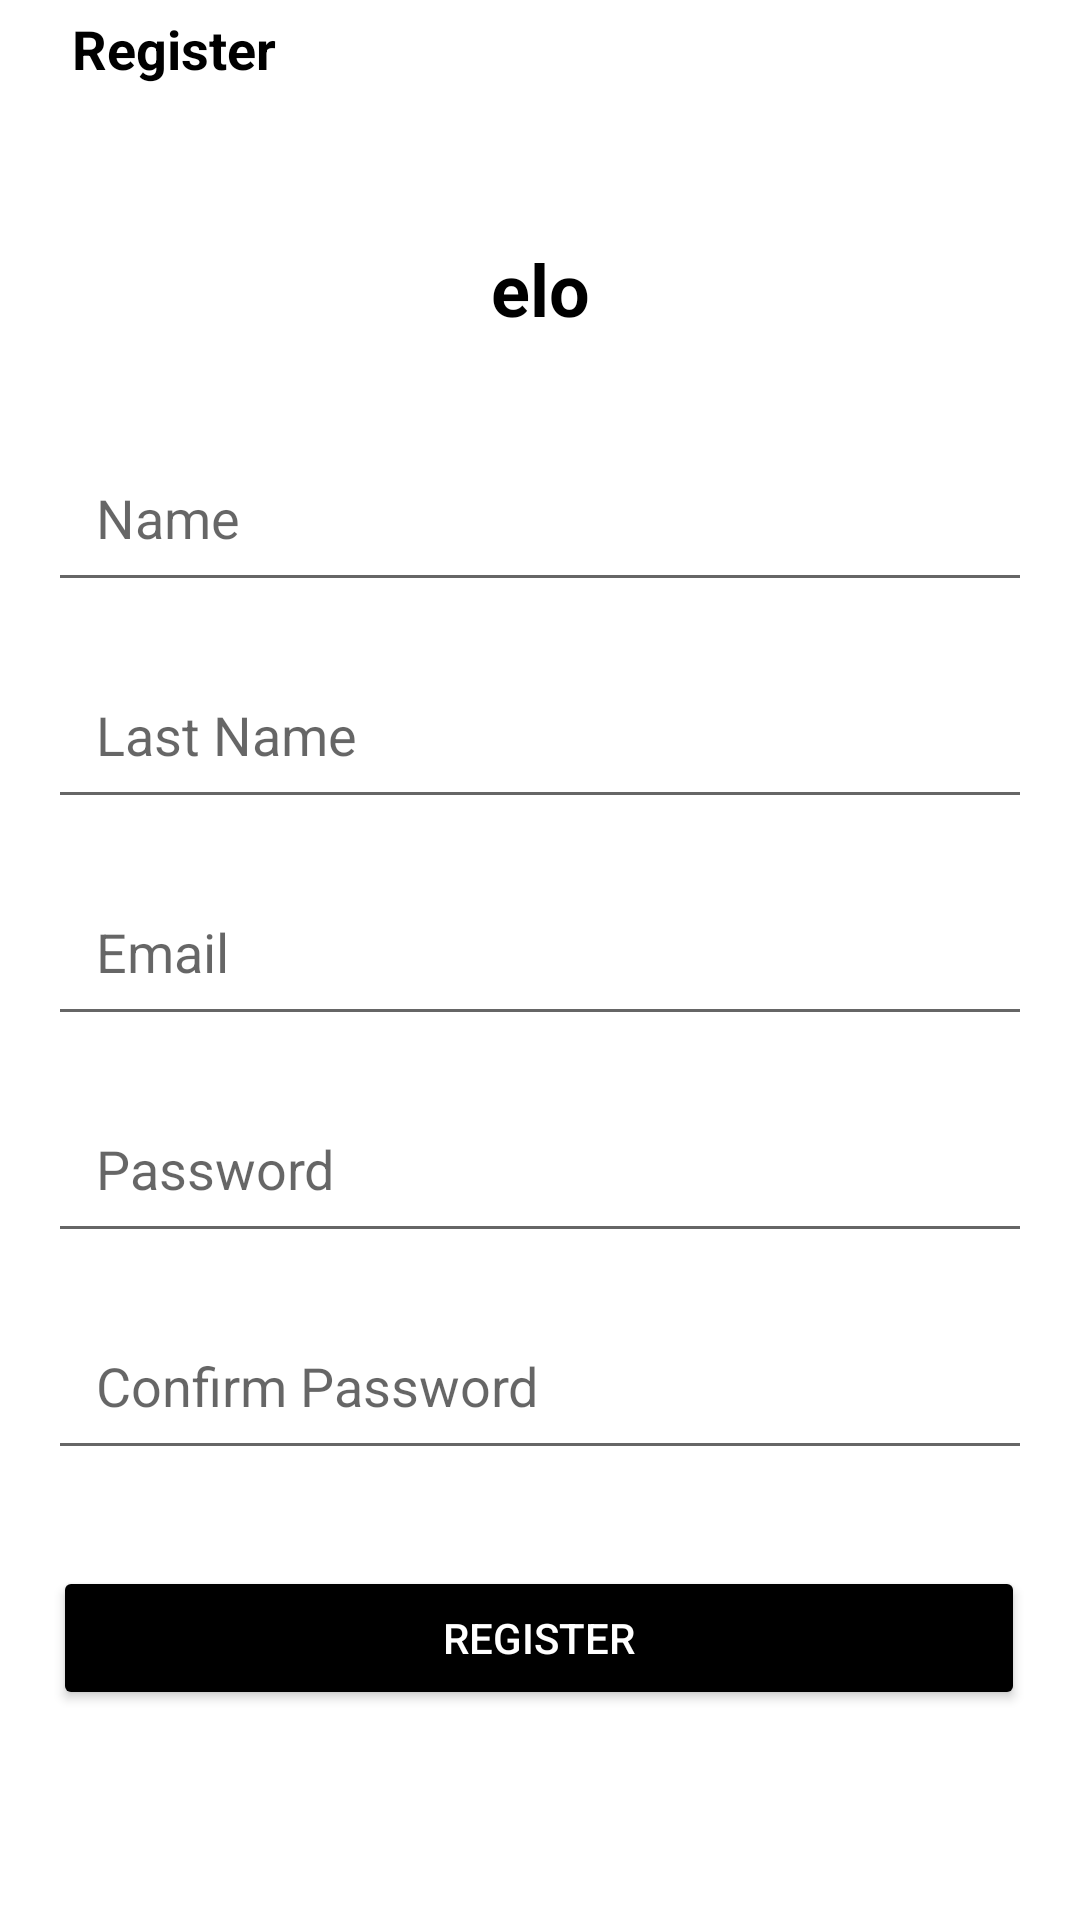

This screen was rendered from an Android layout file. Write that file and the resources it references.
<!-- AndroidManifest.xml: application theme Theme.Elo -->
<!-- res/layout/register.xml -->
<androidx.constraintlayout.widget.ConstraintLayout
    xmlns:android="http://schemas.android.com/apk/res/android"
    xmlns:app="http://schemas.android.com/apk/res-auto"
    xmlns:tools="http://schemas.android.com/tools"
    android:layout_width="match_parent"
    android:layout_height="match_parent"
    tools:context=".RegisterActivity">

    
    <ImageView
        android:id="@+id/backButton"
        android:layout_width="wrap_content"
        android:layout_height="wrap_content"
        android:src="@drawable/baseline_arrow_back_ios_new_24"
        android:contentDescription="Back button"
        android:layout_marginStart="16dp"
        android:layout_marginTop="16dp"
        app:layout_constraintStart_toStartOf="parent"
        app:layout_constraintTop_toTopOf="parent" />

    <TextView
        android:id="@+id/registerTitle"
        android:layout_width="wrap_content"
        android:layout_height="wrap_content"
        android:text="Register"
        android:textColor="@android:color/black"
        android:textSize="18sp"
        android:textStyle="bold"
        android:layout_marginStart="8dp"
        app:layout_constraintStart_toEndOf="@id/backButton"
        app:layout_constraintTop_toTopOf="@id/backButton"
        app:layout_constraintBottom_toBottomOf="@id/backButton" />

    
    <TextView
        android:id="@+id/titleText"
        android:layout_width="wrap_content"
        android:layout_height="wrap_content"
        android:text="elo"
        android:textColor="@android:color/black"
        android:textSize="24sp"
        android:textStyle="bold"
        android:layout_marginTop="64dp"
        android:gravity="center"
        app:layout_constraintStart_toEndOf="@id/backButton"
        app:layout_constraintTop_toBottomOf="@id/backButton"
        app:layout_constraintStart_toStartOf="parent"
        app:layout_constraintEnd_toEndOf="parent" />

    
    <EditText
        android:id="@+id/nameEditText"
        android:layout_width="0dp"
        android:layout_height="wrap_content"
        android:hint="Name"
        android:inputType="textEmailAddress"
        android:padding="16dp"
        app:layout_constraintTop_toBottomOf="@id/titleText"
        app:layout_constraintStart_toStartOf="parent"
        app:layout_constraintEnd_toEndOf="parent"
        android:layout_marginHorizontal="16dp"
        android:layout_marginTop="32dp" />

    <EditText
        android:id="@+id/lastnameEditText"
        android:layout_width="0dp"
        android:layout_height="wrap_content"
        android:hint="Last Name"
        android:inputType="textEmailAddress"
        android:padding="16dp"
        app:layout_constraintTop_toBottomOf="@id/nameEditText"
        app:layout_constraintStart_toStartOf="parent"
        app:layout_constraintEnd_toEndOf="parent"
        android:layout_marginHorizontal="16dp"
        android:layout_marginTop="16dp" />

    <EditText
        android:id="@+id/emailEditText"
        android:layout_width="0dp"
        android:layout_height="wrap_content"
        android:hint="Email"
        android:inputType="textEmailAddress"
        android:padding="16dp"
        app:layout_constraintTop_toBottomOf="@id/lastnameEditText"
        app:layout_constraintStart_toStartOf="parent"
        app:layout_constraintEnd_toEndOf="parent"
        android:layout_marginHorizontal="16dp"
        android:layout_marginTop="16dp" />
    
    <EditText
        android:id="@+id/passwordEditText"
        android:layout_width="0dp"
        android:layout_height="wrap_content"
        android:hint="Password"
        android:inputType="textPassword"
        android:padding="16dp"
        app:layout_constraintTop_toBottomOf="@id/emailEditText"
        app:layout_constraintStart_toStartOf="parent"
        app:layout_constraintEnd_toEndOf="parent"
        android:layout_marginHorizontal="16dp"
        android:layout_marginTop="16dp" />

    <EditText
        android:id="@+id/confirmEditText"
        android:layout_width="0dp"
        android:layout_height="wrap_content"
        android:hint="Confirm Password"
        android:inputType="textPassword"
        android:padding="16dp"
        app:layout_constraintTop_toBottomOf="@id/passwordEditText"
        app:layout_constraintStart_toStartOf="parent"
        app:layout_constraintEnd_toEndOf="parent"
        android:layout_marginHorizontal="16dp"
        android:layout_marginTop="16dp" />


    <Button
        android:id="@+id/registerButton"
        android:layout_width="0dp"
        android:layout_height="wrap_content"
        android:layout_gravity="center"
        android:layout_marginTop="32dp"
        android:backgroundTint="@android:color/black"
        android:text="Register"
        android:textAlignment="center"
        android:textColor="@android:color/white"
        app:layout_constraintEnd_toEndOf="parent"
        app:layout_constraintHorizontal_bias="0.487"
        app:layout_constraintStart_toStartOf="parent"
        app:layout_constraintTop_toBottomOf="@id/confirmEditText"
        app:layout_constraintWidth_percent="0.9" /> 
</androidx.constraintlayout.widget.ConstraintLayout>
<!-- resources referenced by this layout -->
<resources>
  <style name="Theme.Elo" parent="Theme.MaterialComponents.DayNight.DarkActionBar">
          
          <item name="colorPrimary">@color/purple_500</item>
          <item name="colorPrimaryVariant">@color/purple_700</item>
          <item name="colorOnPrimary">@color/white</item>
          
          <item name="colorSecondary">@color/teal_200</item>
          <item name="colorSecondaryVariant">@color/teal_700</item>
          <item name="colorOnSecondary">@color/black</item>
          
          <item name="android:statusBarColor">?attr/colorPrimaryVariant</item>
          
      </style>
  <!-- not gathered from this repository: default colours our renderer supplied (Android Studio template values) -->
  <color name="purple_500">#FF6200EE</color>
  <color name="purple_700">#FF3700B3</color>
  <color name="teal_200">#FF03DAC5</color>
  <color name="teal_700">#FF018786</color>
  <color name="black">#FF000000</color>
  <color name="white">#FFFFFFFF</color>
</resources>
